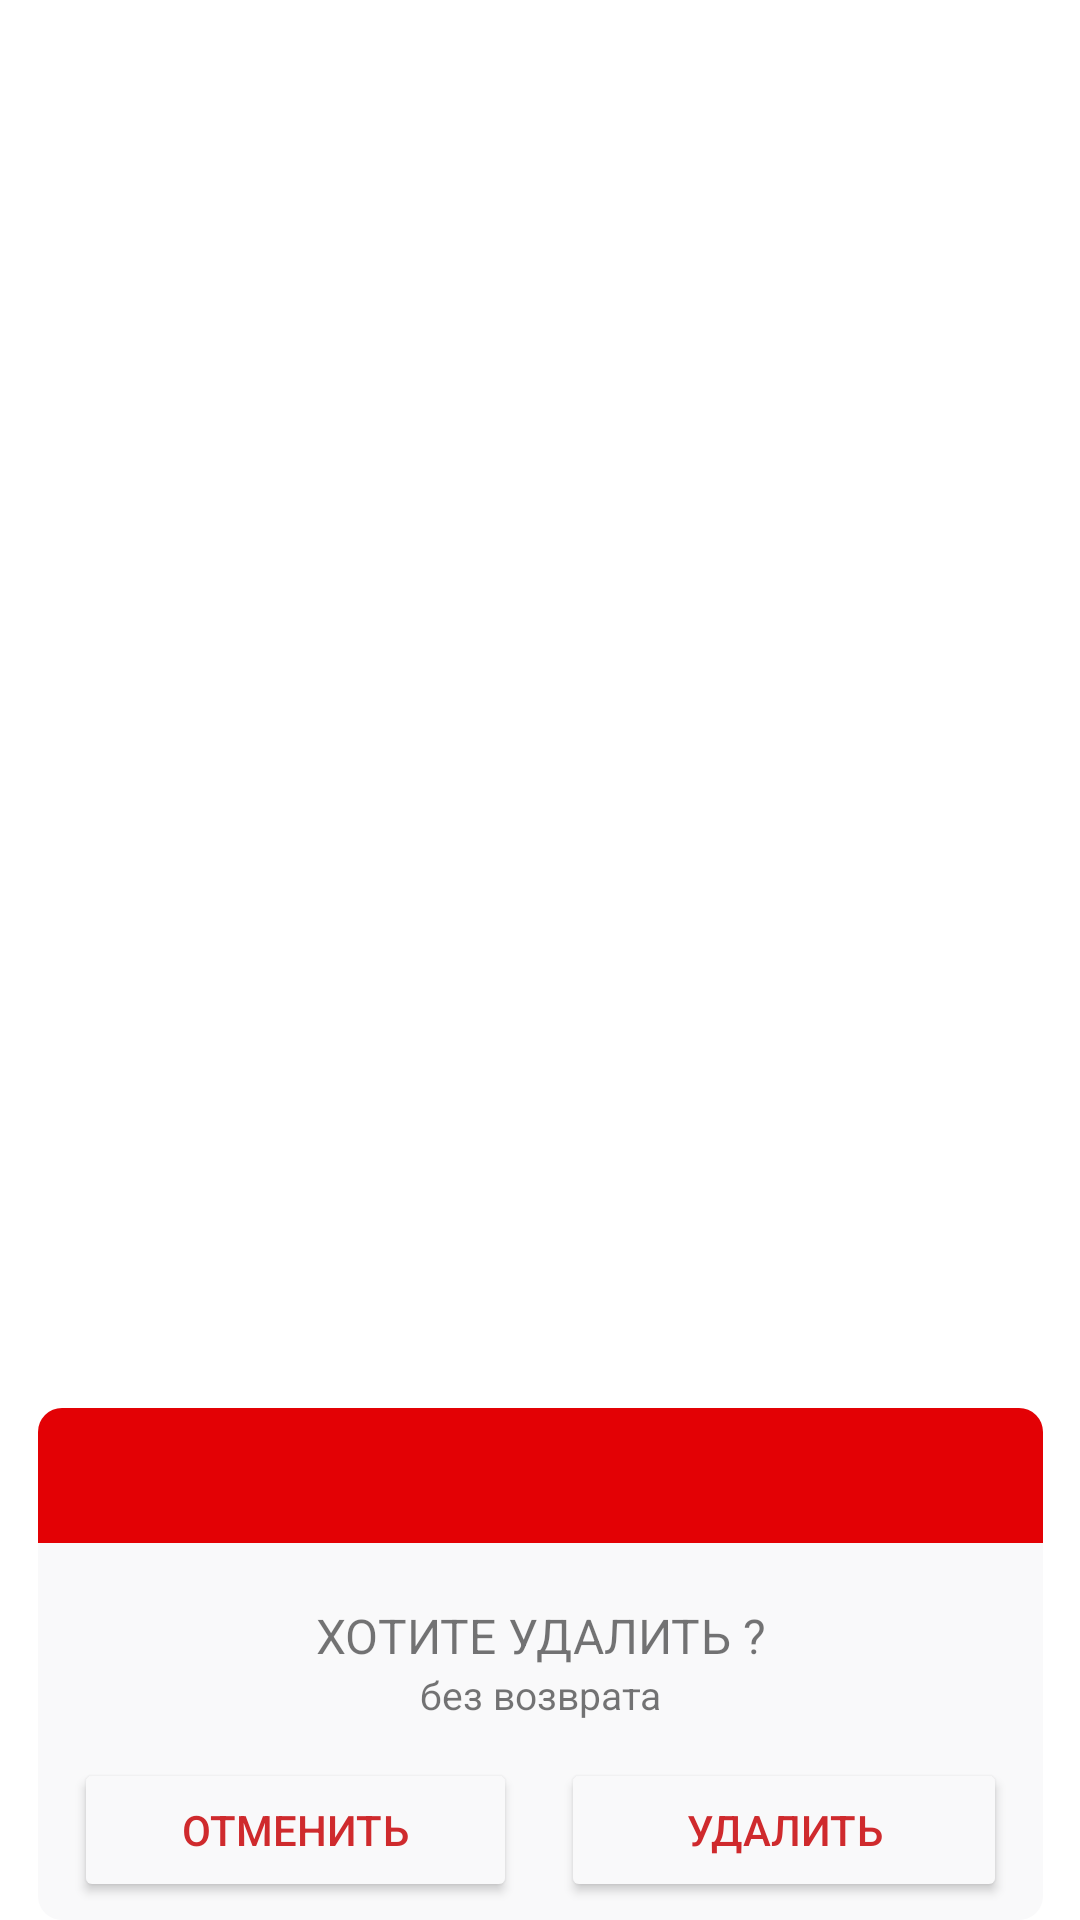

The Android layout XML behind this screen, and the referenced resources:
<!-- AndroidManifest.xml: application theme Theme.NewsApppp -->
<!-- res/layout/delete_dialog3.xml -->
<?xml version="1.0" encoding="utf-8"?>
<androidx.constraintlayout.widget.ConstraintLayout xmlns:android="http://schemas.android.com/apk/res/android"
    xmlns:app="http://schemas.android.com/apk/res-auto"
    xmlns:tools="http://schemas.android.com/tools"
    android:layout_width="match_parent"
    android:layout_height="wrap_content">


    <androidx.constraintlayout.widget.ConstraintLayout
        android:layout_width="335dp"
        android:layout_height="wrap_content"
        android:background="@drawable/layout_corner"
        app:layout_constraintBottom_toBottomOf="parent"
        app:layout_constraintEnd_toEndOf="parent"
        app:layout_constraintStart_toStartOf="parent"
        app:layout_constraintTop_toTopOf="parent"
        app:layout_constraintVertical_bias="1.0">

        <TextView
            android:id="@+id/tvTitle"
            android:layout_width="0dp"
            android:layout_height="45dp"
            android:background="@drawable/bt_corner"
            android:textSize="16sp"
            app:layout_constraintEnd_toEndOf="parent"
            app:layout_constraintHorizontal_bias="0.5"
            app:layout_constraintStart_toStartOf="parent"
            app:layout_constraintTop_toTopOf="parent" />

        <TextView
            android:id="@+id/background"
            android:layout_width="0dp"
            android:layout_height="0dp"
            android:layout_marginTop="6dp"
            app:layout_constraintBottom_toBottomOf="parent"
            app:layout_constraintEnd_toEndOf="parent"
            app:layout_constraintStart_toStartOf="parent"
            app:layout_constraintTop_toBottomOf="@+id/tvTitle" />

        <TextView
            android:id="@+id/tvMassege"
            android:layout_width="0dp"
            android:layout_height="wrap_content"
            android:layout_marginStart="8dp"
            android:layout_marginTop="20dp"
            android:layout_marginEnd="8dp"
            android:elevation="10dp"
            android:gravity="center"
            android:text="ХОТИТЕ УДАЛИТЬ ?"
            android:textSize="16sp"
            app:layout_constraintEnd_toEndOf="parent"
            app:layout_constraintHorizontal_bias="0.498"
            app:layout_constraintStart_toStartOf="parent"
            app:layout_constraintTop_toBottomOf="@+id/tvTitle" />

        <Button
            android:id="@+id/bDelete"
            android:layout_width="0dp"
            android:layout_height="wrap_content"
            android:layout_marginStart="-9dp"
            android:layout_marginTop="30dp"
            android:layout_marginEnd="12dp"
            android:layout_marginBottom="6dp"
            android:backgroundTint="@color/colorBackground"
            android:text="Удалить"
            android:textColor="@color/colorPrimaryDark"
            app:cornerRadius="5dp"
            app:layout_constraintBottom_toBottomOf="parent"
            app:layout_constraintEnd_toEndOf="parent"
            app:layout_constraintHorizontal_bias="1.0"
            app:layout_constraintStart_toEndOf="@+id/imageView2"
            app:layout_constraintTop_toBottomOf="@+id/tvMassege"
            app:layout_constraintVertical_bias="0.0" />

        <Button
            android:id="@+id/bCansel"
            android:layout_width="0dp"
            android:layout_height="wrap_content"
            android:layout_marginStart="12dp"
            android:layout_marginTop="30dp"
            android:layout_marginEnd="-9dp"
            android:layout_marginBottom="6dp"
            android:backgroundTint="@color/colorBackground"

            android:text="Отменить"
            android:textColor="@color/colorPrimaryDark"
            app:cornerRadius="5dp"
            app:layout_constraintBottom_toBottomOf="parent"
            app:layout_constraintEnd_toStartOf="@+id/imageView2"
            app:layout_constraintStart_toStartOf="parent"
            app:layout_constraintTop_toBottomOf="@+id/tvMassege" />



        <ImageView
            android:id="@+id/imageView2"
            android:layout_width="32dp"
            android:layout_height="33dp"
            app:layout_constraintBottom_toBottomOf="@+id/tvTitle"
            app:layout_constraintEnd_toEndOf="parent"
            app:layout_constraintHorizontal_bias="0.498"
            app:layout_constraintStart_toStartOf="parent"
            app:layout_constraintTop_toTopOf="parent"
            app:srcCompat="@drawable/ic_delete" />

        <TextView
            android:id="@+id/textView3"
            android:layout_width="wrap_content"
            android:layout_height="wrap_content"
            android:text="без возврата"
            android:textSize="13sp"
            app:layout_constraintEnd_toEndOf="@+id/tvMassege"
            app:layout_constraintStart_toStartOf="@+id/tvMassege"
            app:layout_constraintTop_toBottomOf="@+id/tvMassege" />

    </androidx.constraintlayout.widget.ConstraintLayout>

</androidx.constraintlayout.widget.ConstraintLayout>
<!-- resources referenced by this layout -->
<resources>
  <color name="colorBackground">#f9f9fa</color>
  <color name="colorPrimaryDark">#cf2a2d</color>
  <!-- drawable bt_corner (drawable) -->
  <?xml version="1.0" encoding="utf-8"?>
  <shape
      xmlns:android="http://schemas.android.com/apk/res/android" android:shape="rectangle">
      <solid android:color="@color/colorRed"/>
          <corners
              android:topLeftRadius="8dp"
              android:topRightRadius="8dp"
              android:bottomLeftRadius="-80dp"/>
  </shape>
  <!-- drawable layout_corner (drawable) -->
  <?xml version="1.0" encoding="utf-8"?>
  <shape
      xmlns:android="http://schemas.android.com/apk/res/android" android:shape="rectangle">
      <solid android:color="@color/colorBackground"/>
      <corners android:radius="8dp"/>
  
  </shape>
  <style name="Theme.NewsApppp" parent="Theme.MaterialComponents.DayNight.NoActionBar">
          
          <item name="colorPrimary">@color/colorRed</item>
          <item name="colorPrimaryVariant">@color/colorRed</item>
          <item name="colorOnPrimary">@color/white</item>
          
          <item name="colorSecondary">@color/teal_200</item>
          <item name="colorSecondaryVariant">@color/teal_700</item>
          <item name="colorOnSecondary">@color/black</item>
          
          <item name="android:statusBarColor" tools:targetApi="l">@color/colorPrimaryDark</item>
          
  
      </style>
  <color name="colorRed">#E30105</color>
  <color name="white">#FFFFFFFF</color>
  <color name="teal_200">#FF03DAC5</color>
  <color name="teal_700">#FF018786</color>
  <color name="black">#FF000000</color>
</resources>
